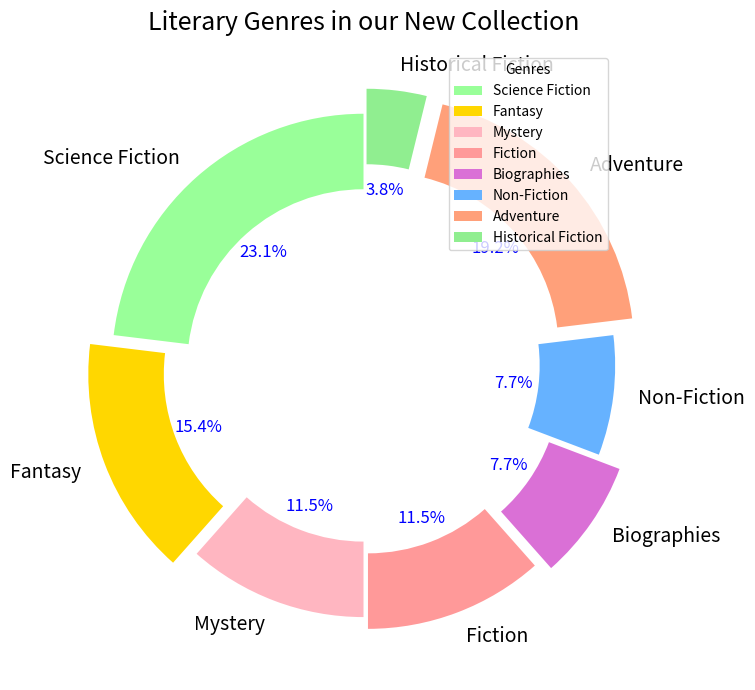

This figure's Python source:
import matplotlib.pyplot as plt

# Updated categories to include new data series
categories = [
    'Science Fiction', 'Fantasy', 'Mystery', 'Fiction', 
    'Biographies', 'Non-Fiction', 'Adventure', 'Historical Fiction'
]

# Updated distribution to include new data series
distribution = [30, 20, 15, 15, 10, 10, 25, 5]

# Updated colors to include new data series
colors = [
    '#99FF99', '#FFD700', '#FFB6C1', '#FF9999', 
    '#DA70D6', '#66B2FF', '#FFA07A', '#90EE90'
]

fig, ax = plt.subplots(figsize=(10, 7))

wedges, texts, autotexts = ax.pie(
    distribution, 
    labels=categories, 
    colors=colors,
    autopct='%1.1f%%', 
    startangle=90,
    explode=(0, 0.1, 0, 0.05, 0.1, 0, 0.1, 0.1),
    wedgeprops=dict(width=0.3)
)

for text in texts:
    text.set_fontsize(14)

for autotext in autotexts:
    autotext.set_color('blue')
    autotext.set_fontsize(12)

ax.grid(which='both', linestyle='--', linewidth=0.5)
ax.set_title('Literary Genres in our New Collection', fontsize=18, style='italic', pad=15)
ax.legend(wedges, categories, loc='upper right', bbox_to_anchor=(0.9, 1), title="Genres")

plt.tight_layout()
plt.show()
